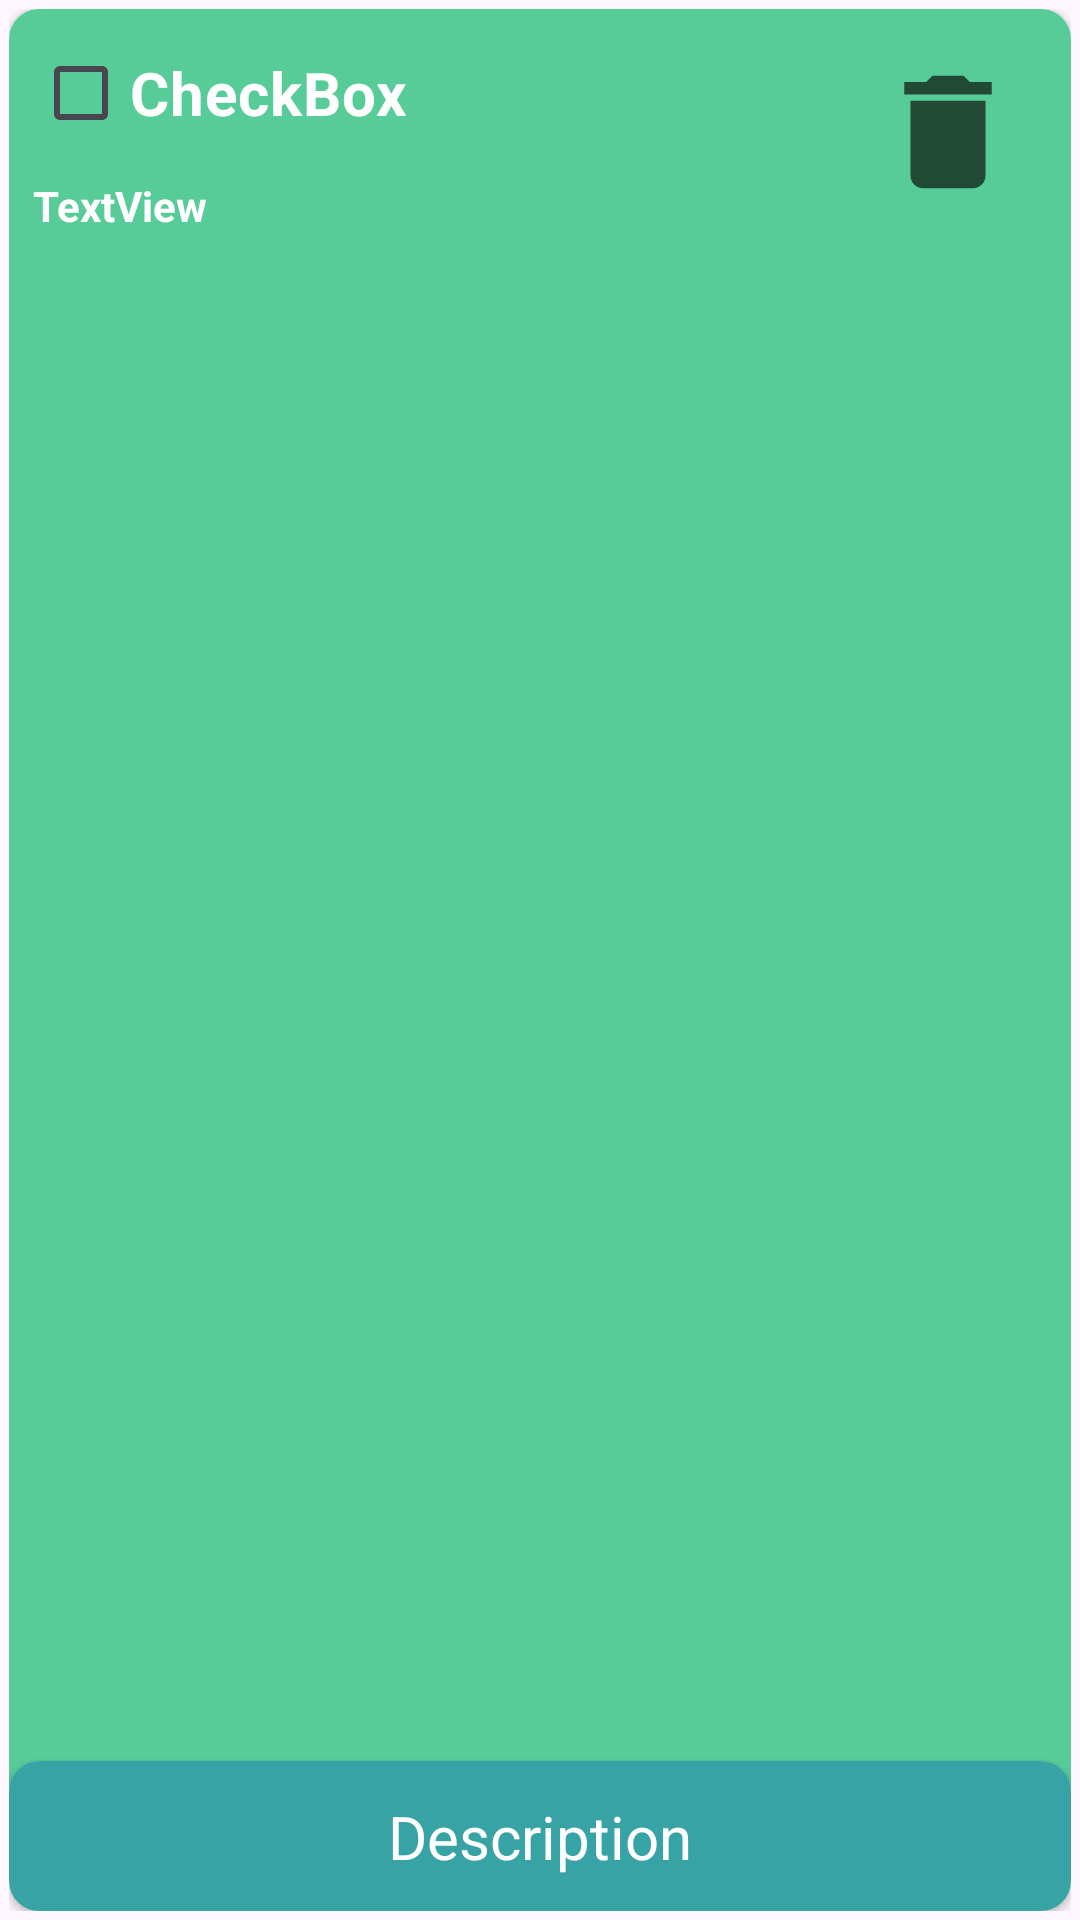

Produce the Android XML layout that renders to this screen, including the resource entries it uses.
<!-- AndroidManifest.xml: application theme Theme.ToDoApplication -->
<!-- res/layout/card_design_list_item_with_timer.xml -->
<?xml version="1.0" encoding="utf-8"?>
<LinearLayout xmlns:android="http://schemas.android.com/apk/res/android"
    xmlns:app="http://schemas.android.com/apk/res-auto"
    xmlns:tools="http://schemas.android.com/tools"
    android:layout_width="match_parent"
    android:layout_height="140dp"
    android:orientation="vertical"
    android:padding="3dp">

    <androidx.cardview.widget.CardView
        android:id="@+id/cardViewItemWithTimer"
        android:layout_width="match_parent"
        android:layout_height="match_parent"
        app:cardCornerRadius="10dp">

        <androidx.constraintlayout.widget.ConstraintLayout
            android:layout_width="match_parent"
            android:layout_height="match_parent"
            android:background="@color/colorPrimary2">

            <CheckBox
                android:id="@+id/checkBoxWithTimer"
                android:layout_width="300dp"
                android:layout_height="40dp"
                android:layout_marginStart="8dp"
                android:layout_marginTop="8dp"
                android:text="CheckBox"
                android:textColor="@color/white"
                android:textSize="20sp"
                android:textStyle="bold"
                app:layout_constraintStart_toStartOf="parent"
                app:layout_constraintTop_toTopOf="parent"
                tools:ignore="TouchTargetSizeCheck" />

            <TextView
                android:id="@+id/textViewItemDate"
                android:layout_width="wrap_content"
                android:layout_height="wrap_content"
                android:layout_marginStart="8dp"
                android:layout_marginTop="8dp"
                android:text="TextView"
                android:textColor="@color/white"
                android:textSize="14sp"
                android:textStyle="bold"
                app:layout_constraintStart_toStartOf="parent"
                app:layout_constraintTop_toBottomOf="@+id/checkBoxWithTimer" />

            <androidx.cardview.widget.CardView
                android:id="@+id/cardViewDescWithTimer"
                android:layout_width="0dp"
                android:layout_height="50dp"
                app:cardCornerRadius="10dp"
                app:layout_constraintBottom_toBottomOf="parent"
                app:layout_constraintEnd_toEndOf="parent"
                app:layout_constraintStart_toStartOf="parent">

                <androidx.constraintlayout.widget.ConstraintLayout
                    android:layout_width="match_parent"
                    android:layout_height="match_parent"
                    android:background="@color/colorPrimary1">

                    <TextView
                        android:id="@+id/textViewDescWithTimerCard"
                        android:layout_width="wrap_content"
                        android:layout_height="wrap_content"
                        android:rotation="0"
                        android:text="Description"
                        android:textColor="@color/white"
                        android:textSize="20sp"
                        app:layout_constraintBottom_toBottomOf="parent"
                        app:layout_constraintEnd_toEndOf="parent"
                        app:layout_constraintStart_toStartOf="parent"
                        app:layout_constraintTop_toTopOf="parent" />
                </androidx.constraintlayout.widget.ConstraintLayout>
            </androidx.cardview.widget.CardView>

            <ImageView
                android:id="@+id/imageViewDeleteWithTimer"
                android:layout_width="50dp"
                android:layout_height="50dp"
                android:layout_marginTop="16dp"
                android:layout_marginEnd="16dp"
                app:layout_constraintEnd_toEndOf="parent"
                app:layout_constraintTop_toTopOf="parent"
                app:srcCompat="@drawable/delete" />

        </androidx.constraintlayout.widget.ConstraintLayout>
    </androidx.cardview.widget.CardView>
</LinearLayout>
<!-- resources referenced by this layout -->
<resources>
  <color name="colorPrimary1">#38A3A5</color>
  <color name="colorPrimary2">#57CC99</color>
  <color name="white">#FFFFFFFF</color>
  <!-- drawable delete (drawable) -->
  <vector xmlns:android="http://schemas.android.com/apk/res/android" android:alpha="0.68" android:height="24dp" android:tint="#060904" android:viewportHeight="24" android:viewportWidth="24" android:width="24dp">
        
      <path android:fillColor="@android:color/white" android:pathData="M6,19c0,1.1 0.9,2 2,2h8c1.1,0 2,-0.9 2,-2V7H6v12zM19,4h-3.5l-1,-1h-5l-1,1H5v2h14V4z"/>
      
  </vector>
  <style name="Theme.ToDoApplication" parent="Base.Theme.ToDoApplication" />
  <style name="Base.Theme.ToDoApplication" parent="Theme.Material3.DayNight.NoActionBar">
          
          
          <item name="android:statusBarColor">@color/colorPrimary4</item>
      </style>
  <color name="colorPrimary4">#2794EB</color>
</resources>
